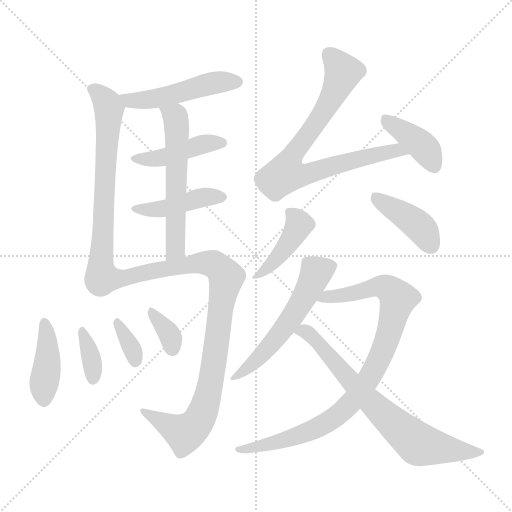
t = 0.00 s
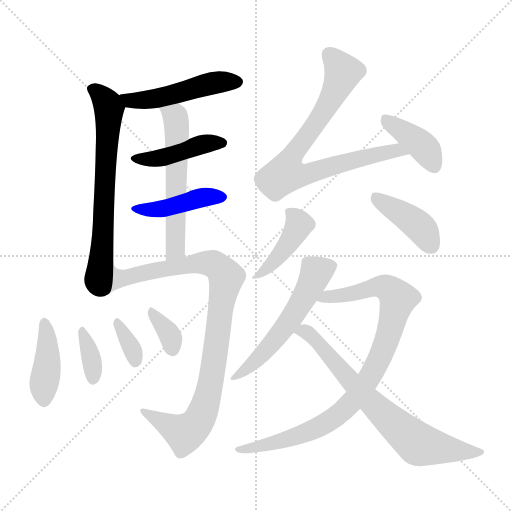
t = 2.34 s
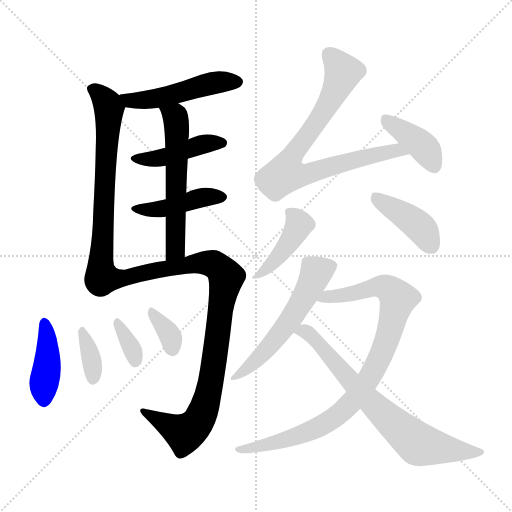
t = 4.69 s
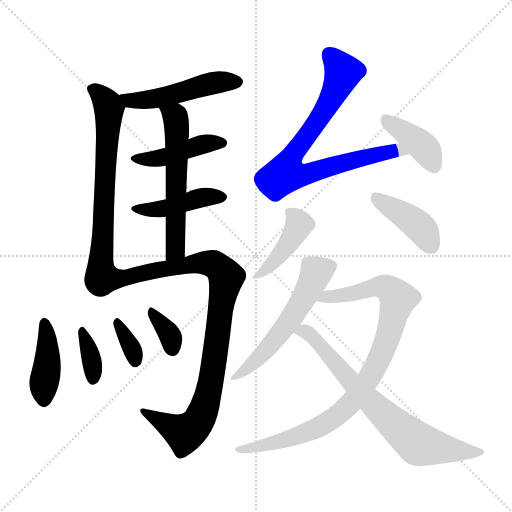
t = 7.03 s
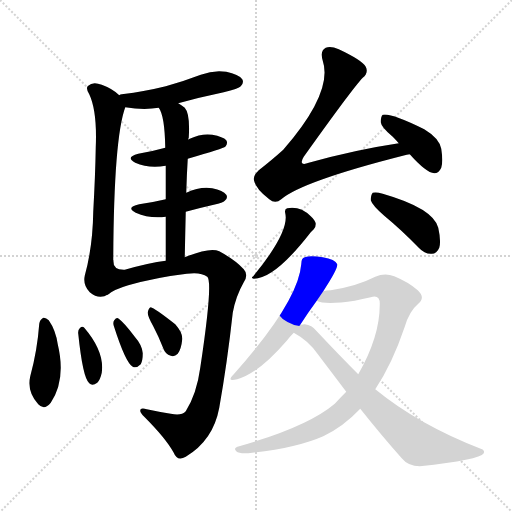
t = 9.37 s
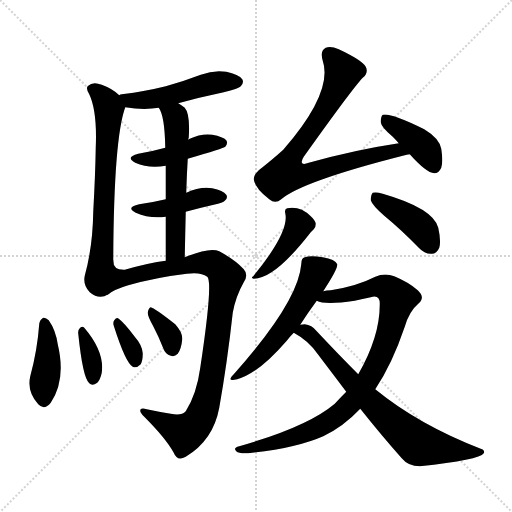
t = 11.71 s

The animated SVG that drew these frames (rendered in a browser with its animation timeline set to each time). Animation: 17 CSS @keyframes rules; one cycle of 11.71 s.

<svg version="1.1" viewBox="0 0 1024 1024" xmlns="http://www.w3.org/2000/svg">
  <g stroke="lightgray" stroke-dasharray="1,1" stroke-width="1" transform="scale(4, 4)">
    <line x1="0" y1="0" x2="256" y2="256"></line>
    <line x1="256" y1="0" x2="0" y2="256"></line>
    <line x1="128" y1="0" x2="128" y2="256"></line>
    <line x1="0" y1="128" x2="256" y2="128"></line>
  </g>
<g transform="scale(1, -1) translate(0, -900)">
   <style type="text/css">
    @keyframes keyframes0 {
      from {
       stroke: blue;
       stroke-dashoffset: 494;
       stroke-width: 128;
       }
       62% {
       animation-timing-function: step-end;
       stroke: blue;
       stroke-dashoffset: 0;
       stroke-width: 128;
       }
       to {
       stroke: black;
       stroke-width: 1024;
       }
       }
       #make-me-a-hanzi-animation-0 {
         animation: keyframes0 0.652018s both;
         animation-delay: 0.000000s;
         animation-timing-function: linear;
       }
    @keyframes keyframes1 {
      from {
       stroke: blue;
       stroke-dashoffset: 675;
       stroke-width: 128;
       }
       69% {
       animation-timing-function: step-end;
       stroke: blue;
       stroke-dashoffset: 0;
       stroke-width: 128;
       }
       to {
       stroke: black;
       stroke-width: 1024;
       }
       }
       #make-me-a-hanzi-animation-1 {
         animation: keyframes1 0.799316s both;
         animation-delay: 0.652018s;
         animation-timing-function: linear;
       }
    @keyframes keyframes2 {
      from {
       stroke: blue;
       stroke-dashoffset: 434;
       stroke-width: 128;
       }
       59% {
       animation-timing-function: step-end;
       stroke: blue;
       stroke-dashoffset: 0;
       stroke-width: 128;
       }
       to {
       stroke: black;
       stroke-width: 1024;
       }
       }
       #make-me-a-hanzi-animation-2 {
         animation: keyframes2 0.603190s both;
         animation-delay: 1.451335s;
         animation-timing-function: linear;
       }
    @keyframes keyframes3 {
      from {
       stroke: blue;
       stroke-dashoffset: 428;
       stroke-width: 128;
       }
       58% {
       animation-timing-function: step-end;
       stroke: blue;
       stroke-dashoffset: 0;
       stroke-width: 128;
       }
       to {
       stroke: black;
       stroke-width: 1024;
       }
       }
       #make-me-a-hanzi-animation-3 {
         animation: keyframes3 0.598307s both;
         animation-delay: 2.054525s;
         animation-timing-function: linear;
       }
    @keyframes keyframes4 {
      from {
       stroke: blue;
       stroke-dashoffset: 572;
       stroke-width: 128;
       }
       65% {
       animation-timing-function: step-end;
       stroke: blue;
       stroke-dashoffset: 0;
       stroke-width: 128;
       }
       to {
       stroke: black;
       stroke-width: 1024;
       }
       }
       #make-me-a-hanzi-animation-4 {
         animation: keyframes4 0.715495s both;
         animation-delay: 2.652832s;
         animation-timing-function: linear;
       }
    @keyframes keyframes5 {
      from {
       stroke: blue;
       stroke-dashoffset: 936;
       stroke-width: 128;
       }
       75% {
       animation-timing-function: step-end;
       stroke: blue;
       stroke-dashoffset: 0;
       stroke-width: 128;
       }
       to {
       stroke: black;
       stroke-width: 1024;
       }
       }
       #make-me-a-hanzi-animation-5 {
         animation: keyframes5 1.011719s both;
         animation-delay: 3.368327s;
         animation-timing-function: linear;
       }
    @keyframes keyframes6 {
      from {
       stroke: blue;
       stroke-dashoffset: 410;
       stroke-width: 128;
       }
       57% {
       animation-timing-function: step-end;
       stroke: blue;
       stroke-dashoffset: 0;
       stroke-width: 128;
       }
       to {
       stroke: black;
       stroke-width: 1024;
       }
       }
       #make-me-a-hanzi-animation-6 {
         animation: keyframes6 0.583659s both;
         animation-delay: 4.380046s;
         animation-timing-function: linear;
       }
    @keyframes keyframes7 {
      from {
       stroke: blue;
       stroke-dashoffset: 353;
       stroke-width: 128;
       }
       53% {
       animation-timing-function: step-end;
       stroke: blue;
       stroke-dashoffset: 0;
       stroke-width: 128;
       }
       to {
       stroke: black;
       stroke-width: 1024;
       }
       }
       #make-me-a-hanzi-animation-7 {
         animation: keyframes7 0.537272s both;
         animation-delay: 4.963704s;
         animation-timing-function: linear;
       }
    @keyframes keyframes8 {
      from {
       stroke: blue;
       stroke-dashoffset: 340;
       stroke-width: 128;
       }
       53% {
       animation-timing-function: step-end;
       stroke: blue;
       stroke-dashoffset: 0;
       stroke-width: 128;
       }
       to {
       stroke: black;
       stroke-width: 1024;
       }
       }
       #make-me-a-hanzi-animation-8 {
         animation: keyframes8 0.526693s both;
         animation-delay: 5.500977s;
         animation-timing-function: linear;
       }
    @keyframes keyframes9 {
      from {
       stroke: blue;
       stroke-dashoffset: 344;
       stroke-width: 128;
       }
       53% {
       animation-timing-function: step-end;
       stroke: blue;
       stroke-dashoffset: 0;
       stroke-width: 128;
       }
       to {
       stroke: black;
       stroke-width: 1024;
       }
       }
       #make-me-a-hanzi-animation-9 {
         animation: keyframes9 0.529948s both;
         animation-delay: 6.027669s;
         animation-timing-function: linear;
       }
    @keyframes keyframes10 {
      from {
       stroke: blue;
       stroke-dashoffset: 784;
       stroke-width: 128;
       }
       72% {
       animation-timing-function: step-end;
       stroke: blue;
       stroke-dashoffset: 0;
       stroke-width: 128;
       }
       to {
       stroke: black;
       stroke-width: 1024;
       }
       }
       #make-me-a-hanzi-animation-10 {
         animation: keyframes10 0.888021s both;
         animation-delay: 6.557617s;
         animation-timing-function: linear;
       }
    @keyframes keyframes11 {
      from {
       stroke: blue;
       stroke-dashoffset: 394;
       stroke-width: 128;
       }
       56% {
       animation-timing-function: step-end;
       stroke: blue;
       stroke-dashoffset: 0;
       stroke-width: 128;
       }
       to {
       stroke: black;
       stroke-width: 1024;
       }
       }
       #make-me-a-hanzi-animation-11 {
         animation: keyframes11 0.570638s both;
         animation-delay: 7.445638s;
         animation-timing-function: linear;
       }
    @keyframes keyframes12 {
      from {
       stroke: blue;
       stroke-dashoffset: 427;
       stroke-width: 128;
       }
       58% {
       animation-timing-function: step-end;
       stroke: blue;
       stroke-dashoffset: 0;
       stroke-width: 128;
       }
       to {
       stroke: black;
       stroke-width: 1024;
       }
       }
       #make-me-a-hanzi-animation-12 {
         animation: keyframes12 0.597493s both;
         animation-delay: 8.016276s;
         animation-timing-function: linear;
       }
    @keyframes keyframes13 {
      from {
       stroke: blue;
       stroke-dashoffset: 407;
       stroke-width: 128;
       }
       57% {
       animation-timing-function: step-end;
       stroke: blue;
       stroke-dashoffset: 0;
       stroke-width: 128;
       }
       to {
       stroke: black;
       stroke-width: 1024;
       }
       }
       #make-me-a-hanzi-animation-13 {
         animation: keyframes13 0.581217s both;
         animation-delay: 8.613770s;
         animation-timing-function: linear;
       }
    @keyframes keyframes14 {
      from {
       stroke: blue;
       stroke-dashoffset: 552;
       stroke-width: 128;
       }
       64% {
       animation-timing-function: step-end;
       stroke: blue;
       stroke-dashoffset: 0;
       stroke-width: 128;
       }
       to {
       stroke: black;
       stroke-width: 1024;
       }
       }
       #make-me-a-hanzi-animation-14 {
         animation: keyframes14 0.699219s both;
         animation-delay: 9.194987s;
         animation-timing-function: linear;
       }
    @keyframes keyframes15 {
      from {
       stroke: blue;
       stroke-dashoffset: 900;
       stroke-width: 128;
       }
       75% {
       animation-timing-function: step-end;
       stroke: blue;
       stroke-dashoffset: 0;
       stroke-width: 128;
       }
       to {
       stroke: black;
       stroke-width: 1024;
       }
       }
       #make-me-a-hanzi-animation-15 {
         animation: keyframes15 0.982422s both;
         animation-delay: 9.894206s;
         animation-timing-function: linear;
       }
    @keyframes keyframes16 {
      from {
       stroke: blue;
       stroke-dashoffset: 719;
       stroke-width: 128;
       }
       70% {
       animation-timing-function: step-end;
       stroke: blue;
       stroke-dashoffset: 0;
       stroke-width: 128;
       }
       to {
       stroke: black;
       stroke-width: 1024;
       }
       }
       #make-me-a-hanzi-animation-16 {
         animation: keyframes16 0.835124s both;
         animation-delay: 10.876628s;
         animation-timing-function: linear;
       }
</style>
<path d="M 356.5 693.5 Q 399.5 705.5 447.5 715.5 Q 477.5 722.5 481.5 727.5 Q 488.5 734.5 484.5 741.5 Q 477.5 751.5 452.5 756.5 Q 427.5 760.5 401.5 750.5 Q 367.5 737.5 331.5 727.5 Q 291.5 717.5 243.5 711.5 Q 240.5 711.5 238.5 709.5 C 209.5 700.5 220.5 689.5 250.5 685.5 Q 287.5 679.5 317.5 684.5 L 356.5 693.5 Z" fill="lightgray"></path> 
<path d="M 238.5 709.5 Q 225.5 722.5 203.5 730.5 Q 185.5 737.5 176.5 728.5 Q 170.5 724.5 178.5 711.5 Q 194.5 677.5 191.5 605.5 Q 190.5 548.5 186.5 476.5 Q 185.5 406.5 169.5 348.5 Q 165.5 329.5 179.5 315.5 Q 198.5 299.5 216.5 311.5 C 226.5 315.5 226.5 349.5 226.5 379.5 Q 227.5 622.5 250.5 685.5 C 253.5 696.5 253.5 696.5 238.5 709.5 Z" fill="lightgray"></path> 
<path d="M 375.5 582.5 Q 447.5 603.5 450.5 606.5 Q 456.5 613.5 452.5 619.5 Q 446.5 626.5 424.5 630.5 Q 402.5 633.5 379.5 622.5 Q 376.5 621.5 376.5 620.5 C 365.5 614.5 359.5 612.5 330.5 604.5 Q 305.5 597.5 276.5 592.5 Q 249.5 585.5 270.5 574.5 Q 297.5 562.5 331.5 568.5 L 375.5 582.5 Z" fill="lightgray"></path> 
<path d="M 371.5 476.5 Q 396.5 483.5 427.5 490.5 Q 446.5 494.5 449.5 498.5 Q 456.5 504.5 452.5 510.5 Q 446.5 519.5 424.5 523.5 Q 400.5 527.5 372.5 514.5 L 331.5 501.5 Q 306.5 495.5 278.5 491.5 Q 250.5 485.5 271.5 474.5 Q 298.5 462.5 331.5 466.5 L 371.5 476.5 Z" fill="lightgray"></path> 
<path d="M 372.5 514.5 Q 373.5 550.5 375.5 582.5 L 376.5 620.5 Q 376.5 623.5 377.5 624.5 Q 380.5 672.5 369.5 684.5 Q 362.5 690.5 356.5 693.5 C 331.5 709.5 303.5 711.5 317.5 684.5 Q 329.5 668.5 330.5 604.5 L 331.5 568.5 Q 331.5 541.5 331.5 501.5 L 331.5 466.5 Q 331.5 427.5 331.5 378.5 C 331.5 348.5 368.5 355.5 369.5 385.5 Q 370.5 433.5 371.5 476.5 L 372.5 514.5 Z" fill="lightgray"></path> 
<path d="M 216.5 311.5 Q 229.5 321.5 256.5 329.5 Q 313.5 345.5 373.5 352.5 Q 401.5 356.5 414.5 346.5 Q 426.5 336.5 400.5 164.5 Q 393.5 112.5 371.5 77.5 Q 362.5 67.5 341.5 72.5 Q 316.5 76.5 293.5 81.5 Q 280.5 85.5 280.5 78.5 Q 280.5 74.5 288.5 66.5 Q 331.5 23.5 347.5 -5.5 Q 354.5 -23.5 371.5 -13.5 Q 426.5 19.5 438.5 84.5 Q 454.5 174.5 465.5 274.5 Q 471.5 307.5 487.5 335.5 Q 497.5 350.5 487.5 361.5 Q 471.5 379.5 438.5 397.5 Q 420.5 406.5 369.5 385.5 L 331.5 378.5 Q 298.5 374.5 249.5 360.5 Q 225.5 359.5 226.5 379.5 C 211.5 405.5 190.5 296.5 216.5 311.5 Z" fill="lightgray"></path> 
<path d="M 78.5 252.5 Q 74.5 198.5 60.5 147.5 Q 53.5 116.5 76.5 91.5 Q 88.5 78.5 101.5 94.5 Q 132.5 140.5 115.5 211.5 Q 111.5 239.5 97.5 259.5 Q 91.5 265.5 86.5 264.5 Q 79.5 260.5 78.5 252.5 Z" fill="lightgray"></path> 
<path d="M 156.5 232.5 Q 165.5 144.5 178.5 133.5 Q 184.5 127.5 194.5 134.5 Q 200.5 140.5 203.5 154.5 Q 209.5 196.5 168.5 244.5 Q 164.5 248.5 159.5 243.5 Q 155.5 239.5 156.5 232.5 Z" fill="lightgray"></path> 
<path d="M 227.5 248.5 Q 251.5 173.5 265.5 166.5 Q 272.5 162.5 281.5 171.5 Q 285.5 178.5 285.5 193.5 Q 284.5 209.5 269.5 226.5 Q 248.5 254.5 237.5 262.5 Q 233.5 266.5 228.5 259.5 Q 225.5 255.5 227.5 248.5 Z" fill="lightgray"></path> 
<path d="M 306.5 247.5 Q 316.5 228.5 326.5 203.5 Q 330.5 191.5 341.5 188.5 Q 348.5 185.5 355.5 192.5 Q 362.5 201.5 364.5 221.5 Q 365.5 234.5 350.5 251.5 Q 308.5 284.5 301.5 285.5 Q 297.5 284.5 295.5 275.5 Q 294.5 268.5 306.5 247.5 Z" fill="lightgray"></path> 
<path d="M 797.5 613.5 Q 710.5 600.5 617.5 574.5 Q 607.5 570.5 604.5 573.5 Q 601.5 577.5 607.5 586.5 Q 704.5 722.5 725.5 744.5 Q 737.5 754.5 731.5 766.5 Q 724.5 779.5 677.5 801.5 Q 661.5 808.5 651.5 804.5 Q 639.5 798.5 645.5 778.5 Q 666.5 715.5 566.5 600.5 Q 545.5 581.5 517.5 559.5 Q 504.5 547.5 508.5 537.5 Q 512.5 521.5 538.5 501.5 Q 550.5 491.5 562.5 501.5 Q 604.5 537.5 809.5 589.5 Q 812.5 590.5 819.5 591.5 C 848.5 598.5 827.5 618.5 797.5 613.5 Z" fill="lightgray"></path> 
<path d="M 819.5 591.5 Q 852.5 554.5 868.5 553.5 Q 877.5 553.5 882.5 564.5 Q 886.5 576.5 882.5 602.5 Q 878.5 623.5 848.5 641.5 Q 781.5 674.5 765.5 670.5 Q 761.5 667.5 761.5 655.5 Q 762.5 645.5 785.5 626.5 Q 791.5 620.5 797.5 613.5 L 819.5 591.5 Z" fill="lightgray"></path> 
<path d="M 570.5 473.5 Q 579.5 436.5 506.5 347.5 Q 500.5 344.5 507.5 342.5 Q 549.5 342.5 621.5 435.5 Q 625.5 439.5 627.5 441.5 Q 631.5 445.5 631.5 452.5 Q 630.5 459.5 621.5 467.5 Q 600.5 488.5 574.5 483.5 Q 568.5 482.5 570.5 473.5 Z" fill="lightgray"></path> 
<path d="M 768.5 468.5 Q 802.5 440.5 837.5 404.5 Q 849.5 391.5 863.5 392.5 Q 873.5 392.5 878.5 404.5 Q 882.5 417.5 876.5 444.5 Q 866.5 483.5 765.5 512.5 Q 752.5 516.5 745.5 514.5 Q 741.5 510.5 741.5 499.5 Q 744.5 489.5 768.5 468.5 Z" fill="lightgray"></path> 
<path d="M 646.5 317.5 Q 676.5 363.5 674.5 371.5 Q 670.5 381.5 645.5 385.5 Q 620.5 389.5 609.5 385.5 Q 602.5 384.5 602.5 371.5 Q 596.5 296.5 467.5 151.5 Q 451.5 135.5 474.5 141.5 Q 517.5 153.5 573.5 218.5 Q 580.5 227.5 587.5 234.5 L 600.5 250.5 Q 616.5 275.5 633.5 298.5 L 646.5 317.5 Z" fill="lightgray"></path> 
<path d="M 692.5 116.5 Q 680.5 104.5 669.5 92.5 Q 615.5 46.5 478.5 7.5 Q 465.5 4.5 472.5 -2.5 Q 479.5 -8.5 504.5 -5.5 Q 594.5 4.5 646.5 27.5 Q 686.5 46.5 720.5 82.5 L 750.5 121.5 Q 784.5 172.5 809.5 246.5 Q 818.5 277.5 836.5 292.5 Q 851.5 304.5 835.5 319.5 Q 817.5 335.5 788.5 347.5 Q 769.5 354.5 750.5 346.5 Q 713.5 327.5 661.5 319.5 Q 652.5 319.5 646.5 317.5 C 616.5 313.5 604.5 304.5 633.5 298.5 Q 649.5 289.5 709.5 298.5 Q 724.5 302.5 741.5 305.5 Q 760.5 311.5 759.5 290.5 Q 759.5 226.5 716.5 151.5 L 692.5 116.5 Z" fill="lightgray"></path> 
<path d="M 587.5 234.5 Q 617.5 218.5 636.5 190.5 L 692.5 116.5 L 720.5 82.5 Q 763.5 28.5 803.5 -16.5 Q 816.5 -32.5 839.5 -32.5 Q 959.5 -19.5 967.5 -6.5 Q 970.5 -0.5 961.5 2.5 Q 837.5 50.5 750.5 121.5 L 716.5 151.5 Q 679.5 188.5 633.5 237.5 Q 623.5 250.5 609.5 251.5 Q 605.5 251.5 600.5 250.5 C 570.5 250.5 561.5 249.5 587.5 234.5 Z" fill="lightgray"></path> 
      <clipPath id="make-me-a-hanzi-clip-0">
      <path d="M 356.5 693.5 Q 399.5 705.5 447.5 715.5 Q 477.5 722.5 481.5 727.5 Q 488.5 734.5 484.5 741.5 Q 477.5 751.5 452.5 756.5 Q 427.5 760.5 401.5 750.5 Q 367.5 737.5 331.5 727.5 Q 291.5 717.5 243.5 711.5 Q 240.5 711.5 238.5 709.5 C 209.5 700.5 220.5 689.5 250.5 685.5 Q 287.5 679.5 317.5 684.5 L 356.5 693.5 Z" fill="lightgray"></path>
      </clipPath>
      <path clip-path="url(#make-me-a-hanzi-clip-0)" d="M 243.5 704.5 L 252.5 705.5 L 259.5 698.5 L 297.5 700.5 L 424.5 734.5 L 473.5 736.5 " fill="none" id="make-me-a-hanzi-animation-0" stroke-dasharray="366 732" stroke-linecap="round"></path>

      <clipPath id="make-me-a-hanzi-clip-1">
      <path d="M 238.5 709.5 Q 225.5 722.5 203.5 730.5 Q 185.5 737.5 176.5 728.5 Q 170.5 724.5 178.5 711.5 Q 194.5 677.5 191.5 605.5 Q 190.5 548.5 186.5 476.5 Q 185.5 406.5 169.5 348.5 Q 165.5 329.5 179.5 315.5 Q 198.5 299.5 216.5 311.5 C 226.5 315.5 226.5 349.5 226.5 379.5 Q 227.5 622.5 250.5 685.5 C 253.5 696.5 253.5 696.5 238.5 709.5 Z" fill="lightgray"></path>
      </clipPath>
      <path clip-path="url(#make-me-a-hanzi-clip-1)" d="M 186.5 721.5 L 202.5 709.5 L 218.5 682.5 L 206.5 415.5 L 194.5 338.5 L 206.5 319.5 " fill="none" id="make-me-a-hanzi-animation-1" stroke-dasharray="547 1094" stroke-linecap="round"></path>

      <clipPath id="make-me-a-hanzi-clip-2">
      <path d="M 375.5 582.5 Q 447.5 603.5 450.5 606.5 Q 456.5 613.5 452.5 619.5 Q 446.5 626.5 424.5 630.5 Q 402.5 633.5 379.5 622.5 Q 376.5 621.5 376.5 620.5 C 365.5 614.5 359.5 612.5 330.5 604.5 Q 305.5 597.5 276.5 592.5 Q 249.5 585.5 270.5 574.5 Q 297.5 562.5 331.5 568.5 L 375.5 582.5 Z" fill="lightgray"></path>
      </clipPath>
      <path clip-path="url(#make-me-a-hanzi-clip-2)" d="M 271.5 584.5 L 321.5 583.5 L 393.5 608.5 L 444.5 614.5 " fill="none" id="make-me-a-hanzi-animation-2" stroke-dasharray="306 612" stroke-linecap="round"></path>

      <clipPath id="make-me-a-hanzi-clip-3">
      <path d="M 371.5 476.5 Q 396.5 483.5 427.5 490.5 Q 446.5 494.5 449.5 498.5 Q 456.5 504.5 452.5 510.5 Q 446.5 519.5 424.5 523.5 Q 400.5 527.5 372.5 514.5 L 331.5 501.5 Q 306.5 495.5 278.5 491.5 Q 250.5 485.5 271.5 474.5 Q 298.5 462.5 331.5 466.5 L 371.5 476.5 Z" fill="lightgray"></path>
      </clipPath>
      <path clip-path="url(#make-me-a-hanzi-clip-3)" d="M 272.5 484.5 L 322.5 481.5 L 397.5 503.5 L 441.5 506.5 " fill="none" id="make-me-a-hanzi-animation-3" stroke-dasharray="300 600" stroke-linecap="round"></path>

      <clipPath id="make-me-a-hanzi-clip-4">
      <path d="M 372.5 514.5 Q 373.5 550.5 375.5 582.5 L 376.5 620.5 Q 376.5 623.5 377.5 624.5 Q 380.5 672.5 369.5 684.5 Q 362.5 690.5 356.5 693.5 C 331.5 709.5 303.5 711.5 317.5 684.5 Q 329.5 668.5 330.5 604.5 L 331.5 568.5 Q 331.5 541.5 331.5 501.5 L 331.5 466.5 Q 331.5 427.5 331.5 378.5 C 331.5 348.5 368.5 355.5 369.5 385.5 Q 370.5 433.5 371.5 476.5 L 372.5 514.5 Z" fill="lightgray"></path>
      </clipPath>
      <path clip-path="url(#make-me-a-hanzi-clip-4)" d="M 324.5 684.5 L 351.5 664.5 L 353.5 634.5 L 351.5 409.5 L 336.5 386.5 " fill="none" id="make-me-a-hanzi-animation-4" stroke-dasharray="444 888" stroke-linecap="round"></path>

      <clipPath id="make-me-a-hanzi-clip-5">
      <path d="M 216.5 311.5 Q 229.5 321.5 256.5 329.5 Q 313.5 345.5 373.5 352.5 Q 401.5 356.5 414.5 346.5 Q 426.5 336.5 400.5 164.5 Q 393.5 112.5 371.5 77.5 Q 362.5 67.5 341.5 72.5 Q 316.5 76.5 293.5 81.5 Q 280.5 85.5 280.5 78.5 Q 280.5 74.5 288.5 66.5 Q 331.5 23.5 347.5 -5.5 Q 354.5 -23.5 371.5 -13.5 Q 426.5 19.5 438.5 84.5 Q 454.5 174.5 465.5 274.5 Q 471.5 307.5 487.5 335.5 Q 497.5 350.5 487.5 361.5 Q 471.5 379.5 438.5 397.5 Q 420.5 406.5 369.5 385.5 L 331.5 378.5 Q 298.5 374.5 249.5 360.5 Q 225.5 359.5 226.5 379.5 C 211.5 405.5 190.5 296.5 216.5 311.5 Z" fill="lightgray"></path>
      </clipPath>
      <path clip-path="url(#make-me-a-hanzi-clip-5)" d="M 219.5 317.5 L 242.5 342.5 L 385.5 372.5 L 432.5 369.5 L 452.5 345.5 L 420.5 126.5 L 398.5 60.5 L 368.5 33.5 L 288.5 74.5 " fill="none" id="make-me-a-hanzi-animation-5" stroke-dasharray="808 1616" stroke-linecap="round"></path>

      <clipPath id="make-me-a-hanzi-clip-6">
      <path d="M 78.5 252.5 Q 74.5 198.5 60.5 147.5 Q 53.5 116.5 76.5 91.5 Q 88.5 78.5 101.5 94.5 Q 132.5 140.5 115.5 211.5 Q 111.5 239.5 97.5 259.5 Q 91.5 265.5 86.5 264.5 Q 79.5 260.5 78.5 252.5 Z" fill="lightgray"></path>
      </clipPath>
      <path clip-path="url(#make-me-a-hanzi-clip-6)" d="M 88.5 254.5 L 94.5 168.5 L 88.5 100.5 " fill="none" id="make-me-a-hanzi-animation-6" stroke-dasharray="282 564" stroke-linecap="round"></path>

      <clipPath id="make-me-a-hanzi-clip-7">
      <path d="M 156.5 232.5 Q 165.5 144.5 178.5 133.5 Q 184.5 127.5 194.5 134.5 Q 200.5 140.5 203.5 154.5 Q 209.5 196.5 168.5 244.5 Q 164.5 248.5 159.5 243.5 Q 155.5 239.5 156.5 232.5 Z" fill="lightgray"></path>
      </clipPath>
      <path clip-path="url(#make-me-a-hanzi-clip-7)" d="M 164.5 236.5 L 180.5 191.5 L 185.5 142.5 " fill="none" id="make-me-a-hanzi-animation-7" stroke-dasharray="225 450" stroke-linecap="round"></path>

      <clipPath id="make-me-a-hanzi-clip-8">
      <path d="M 227.5 248.5 Q 251.5 173.5 265.5 166.5 Q 272.5 162.5 281.5 171.5 Q 285.5 178.5 285.5 193.5 Q 284.5 209.5 269.5 226.5 Q 248.5 254.5 237.5 262.5 Q 233.5 266.5 228.5 259.5 Q 225.5 255.5 227.5 248.5 Z" fill="lightgray"></path>
      </clipPath>
      <path clip-path="url(#make-me-a-hanzi-clip-8)" d="M 235.5 253.5 L 260.5 210.5 L 270.5 177.5 " fill="none" id="make-me-a-hanzi-animation-8" stroke-dasharray="212 424" stroke-linecap="round"></path>

      <clipPath id="make-me-a-hanzi-clip-9">
      <path d="M 306.5 247.5 Q 316.5 228.5 326.5 203.5 Q 330.5 191.5 341.5 188.5 Q 348.5 185.5 355.5 192.5 Q 362.5 201.5 364.5 221.5 Q 365.5 234.5 350.5 251.5 Q 308.5 284.5 301.5 285.5 Q 297.5 284.5 295.5 275.5 Q 294.5 268.5 306.5 247.5 Z" fill="lightgray"></path>
      </clipPath>
      <path clip-path="url(#make-me-a-hanzi-clip-9)" d="M 301.5 278.5 L 330.5 245.5 L 342.5 223.5 L 344.5 204.5 " fill="none" id="make-me-a-hanzi-animation-9" stroke-dasharray="216 432" stroke-linecap="round"></path>

      <clipPath id="make-me-a-hanzi-clip-10">
      <path d="M 797.5 613.5 Q 710.5 600.5 617.5 574.5 Q 607.5 570.5 604.5 573.5 Q 601.5 577.5 607.5 586.5 Q 704.5 722.5 725.5 744.5 Q 737.5 754.5 731.5 766.5 Q 724.5 779.5 677.5 801.5 Q 661.5 808.5 651.5 804.5 Q 639.5 798.5 645.5 778.5 Q 666.5 715.5 566.5 600.5 Q 545.5 581.5 517.5 559.5 Q 504.5 547.5 508.5 537.5 Q 512.5 521.5 538.5 501.5 Q 550.5 491.5 562.5 501.5 Q 604.5 537.5 809.5 589.5 Q 812.5 590.5 819.5 591.5 C 848.5 598.5 827.5 618.5 797.5 613.5 Z" fill="lightgray"></path>
      </clipPath>
      <path clip-path="url(#make-me-a-hanzi-clip-10)" d="M 658.5 791.5 L 686.5 755.5 L 682.5 744.5 L 638.5 662.5 L 588.5 597.5 L 571.5 552.5 L 597.5 549.5 L 763.5 593.5 L 813.5 596.5 " fill="none" id="make-me-a-hanzi-animation-10" stroke-dasharray="656 1312" stroke-linecap="round"></path>

      <clipPath id="make-me-a-hanzi-clip-11">
      <path d="M 819.5 591.5 Q 852.5 554.5 868.5 553.5 Q 877.5 553.5 882.5 564.5 Q 886.5 576.5 882.5 602.5 Q 878.5 623.5 848.5 641.5 Q 781.5 674.5 765.5 670.5 Q 761.5 667.5 761.5 655.5 Q 762.5 645.5 785.5 626.5 Q 791.5 620.5 797.5 613.5 L 819.5 591.5 Z" fill="lightgray"></path>
      </clipPath>
      <path clip-path="url(#make-me-a-hanzi-clip-11)" d="M 769.5 661.5 L 839.5 613.5 L 867.5 568.5 " fill="none" id="make-me-a-hanzi-animation-11" stroke-dasharray="266 532" stroke-linecap="round"></path>

      <clipPath id="make-me-a-hanzi-clip-12">
      <path d="M 570.5 473.5 Q 579.5 436.5 506.5 347.5 Q 500.5 344.5 507.5 342.5 Q 549.5 342.5 621.5 435.5 Q 625.5 439.5 627.5 441.5 Q 631.5 445.5 631.5 452.5 Q 630.5 459.5 621.5 467.5 Q 600.5 488.5 574.5 483.5 Q 568.5 482.5 570.5 473.5 Z" fill="lightgray"></path>
      </clipPath>
      <path clip-path="url(#make-me-a-hanzi-clip-12)" d="M 581.5 474.5 L 598.5 451.5 L 594.5 441.5 L 563.5 393.5 L 526.5 356.5 L 515.5 355.5 L 511.5 345.5 " fill="none" id="make-me-a-hanzi-animation-12" stroke-dasharray="299 598" stroke-linecap="round"></path>

      <clipPath id="make-me-a-hanzi-clip-13">
      <path d="M 768.5 468.5 Q 802.5 440.5 837.5 404.5 Q 849.5 391.5 863.5 392.5 Q 873.5 392.5 878.5 404.5 Q 882.5 417.5 876.5 444.5 Q 866.5 483.5 765.5 512.5 Q 752.5 516.5 745.5 514.5 Q 741.5 510.5 741.5 499.5 Q 744.5 489.5 768.5 468.5 Z" fill="lightgray"></path>
      </clipPath>
      <path clip-path="url(#make-me-a-hanzi-clip-13)" d="M 750.5 505.5 L 836.5 449.5 L 862.5 408.5 " fill="none" id="make-me-a-hanzi-animation-13" stroke-dasharray="279 558" stroke-linecap="round"></path>

      <clipPath id="make-me-a-hanzi-clip-14">
      <path d="M 646.5 317.5 Q 676.5 363.5 674.5 371.5 Q 670.5 381.5 645.5 385.5 Q 620.5 389.5 609.5 385.5 Q 602.5 384.5 602.5 371.5 Q 596.5 296.5 467.5 151.5 Q 451.5 135.5 474.5 141.5 Q 517.5 153.5 573.5 218.5 Q 580.5 227.5 587.5 234.5 L 600.5 250.5 Q 616.5 275.5 633.5 298.5 L 646.5 317.5 Z" fill="lightgray"></path>
      </clipPath>
      <path clip-path="url(#make-me-a-hanzi-clip-14)" d="M 666.5 369.5 L 632.5 355.5 L 568.5 244.5 L 528.5 195.5 L 477.5 150.5 " fill="none" id="make-me-a-hanzi-animation-14" stroke-dasharray="424 848" stroke-linecap="round"></path>

      <clipPath id="make-me-a-hanzi-clip-15">
      <path d="M 692.5 116.5 Q 680.5 104.5 669.5 92.5 Q 615.5 46.5 478.5 7.5 Q 465.5 4.5 472.5 -2.5 Q 479.5 -8.5 504.5 -5.5 Q 594.5 4.5 646.5 27.5 Q 686.5 46.5 720.5 82.5 L 750.5 121.5 Q 784.5 172.5 809.5 246.5 Q 818.5 277.5 836.5 292.5 Q 851.5 304.5 835.5 319.5 Q 817.5 335.5 788.5 347.5 Q 769.5 354.5 750.5 346.5 Q 713.5 327.5 661.5 319.5 Q 652.5 319.5 646.5 317.5 C 616.5 313.5 604.5 304.5 633.5 298.5 Q 649.5 289.5 709.5 298.5 Q 724.5 302.5 741.5 305.5 Q 760.5 311.5 759.5 290.5 Q 759.5 226.5 716.5 151.5 L 692.5 116.5 Z" fill="lightgray"></path>
      </clipPath>
      <path clip-path="url(#make-me-a-hanzi-clip-15)" d="M 639.5 301.5 L 696.5 309.5 L 752.5 325.5 L 770.5 325.5 L 783.5 317.5 L 794.5 299.5 L 782.5 246.5 L 755.5 175.5 L 707.5 100.5 L 655.5 55.5 L 587.5 25.5 L 478.5 0.5 " fill="none" id="make-me-a-hanzi-animation-15" stroke-dasharray="772 1544" stroke-linecap="round"></path>

      <clipPath id="make-me-a-hanzi-clip-16">
      <path d="M 587.5 234.5 Q 617.5 218.5 636.5 190.5 L 692.5 116.5 L 720.5 82.5 Q 763.5 28.5 803.5 -16.5 Q 816.5 -32.5 839.5 -32.5 Q 959.5 -19.5 967.5 -6.5 Q 970.5 -0.5 961.5 2.5 Q 837.5 50.5 750.5 121.5 L 716.5 151.5 Q 679.5 188.5 633.5 237.5 Q 623.5 250.5 609.5 251.5 Q 605.5 251.5 600.5 250.5 C 570.5 250.5 561.5 249.5 587.5 234.5 Z" fill="lightgray"></path>
      </clipPath>
      <path clip-path="url(#make-me-a-hanzi-clip-16)" d="M 595.5 234.5 L 606.5 238.5 L 629.5 222.5 L 723.5 113.5 L 837.5 11.5 L 893.5 0.5 L 962.5 -3.5 " fill="none" id="make-me-a-hanzi-animation-16" stroke-dasharray="591 1182" stroke-linecap="round"></path>

</g>
</svg>
